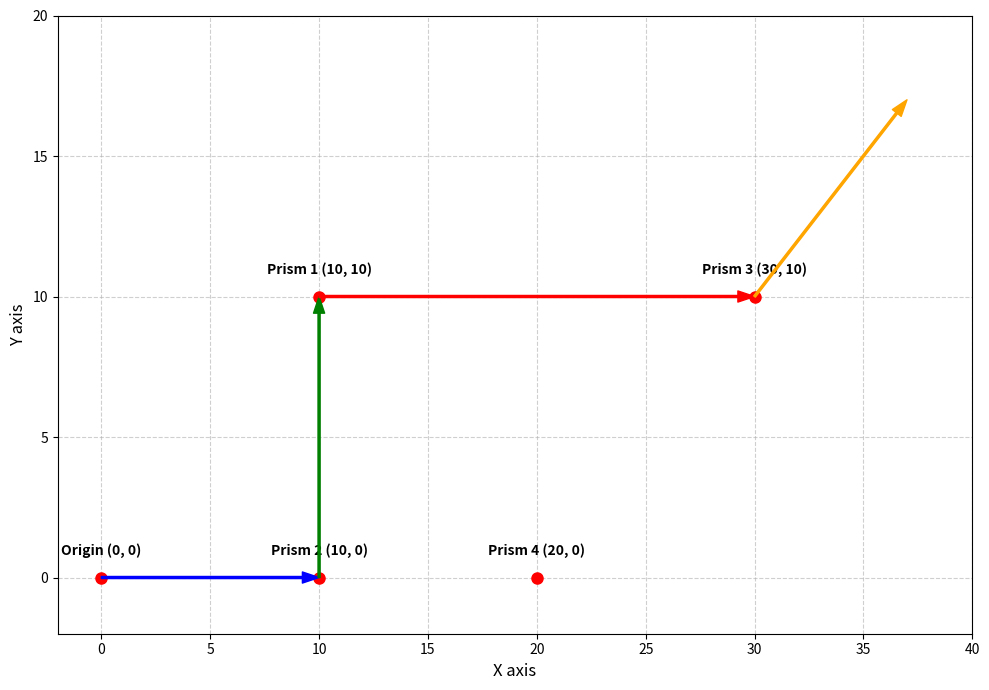

This figure's Python source:
import matplotlib.pyplot as plt
import numpy as np

# color styles
#plt.style.use('dark_background')
#plt.style.use('ggplot') # or 'seaborn-v0_8-muted'
plt.style.use('seaborn-v0_8-muted')

# Set up the figure and axis
fig, ax = plt.subplots(figsize=(10, 7))

# Define the coordinates
p0 = (0, 0)
p1 = (10, 10)
p2 = (10, 0)
p3 = (30, 10)
p4 = (20, 0)

# 1. Plot the points (Red dots)
points = [p0, p1, p2, p3, p4]
labels = ['Origin', 'Prism 1', 'Prism 2', 'Prism 3', 'Prism 4']

for p, label in zip(points, labels):
    ax.plot(p[0], p[1], 'ro', markersize=8)
    ax.text(p[0], p[1] + 0.8, f'{label} {p}', ha='center', fontsize=10, fontweight='bold')

# 2. Draw the arrows with specific colors
# Arrow: (0, 0) to Point 2 (Blue)
ax.annotate('', xy=p2, xytext=(0, 0),
            arrowprops=dict(facecolor='blue', edgecolor='blue', shrink=0, width=1.5, headwidth=8))

# Arrow: Point 2 to Point 1 (Green)
ax.annotate('', xy=p1, xytext=p2,
            arrowprops=dict(facecolor='green', edgecolor='green', shrink=0, width=1.5, headwidth=8))

# Arrow: Point 1 to Point 3 (Red)
ax.annotate('', xy=p3, xytext=p1,
            arrowprops=dict(facecolor='red', edgecolor='red', shrink=0, width=1.5, headwidth=8))

# Arrow: Point 3 at 45 degrees (Orange)
# We calculate a point at (30+7, 10+7) to ensure a perfect 45-degree slope
end_p3_arrow = (p3[0] + 7, p3[1] + 7)
ax.annotate('', xy=end_p3_arrow, xytext=p3,
            arrowprops=dict(facecolor='orange', edgecolor='orange', shrink=0, width=1.5, headwidth=8))

# 3. Configure the Grid and Axes
ax.set_xlim(-2, 40)
ax.set_ylim(-2, 20)

# Ensure the x-axis counts up without repetition (increments of 5)
ax.set_xticks(np.arange(0, 41, 5))
ax.set_yticks(np.arange(0, 21, 5))

ax.grid(True, linestyle='--', alpha=0.6)
ax.set_xlabel('X axis', fontsize=12)
ax.set_ylabel('Y axis', fontsize=12)

# Show the plot
plt.tight_layout()
plt.show()
